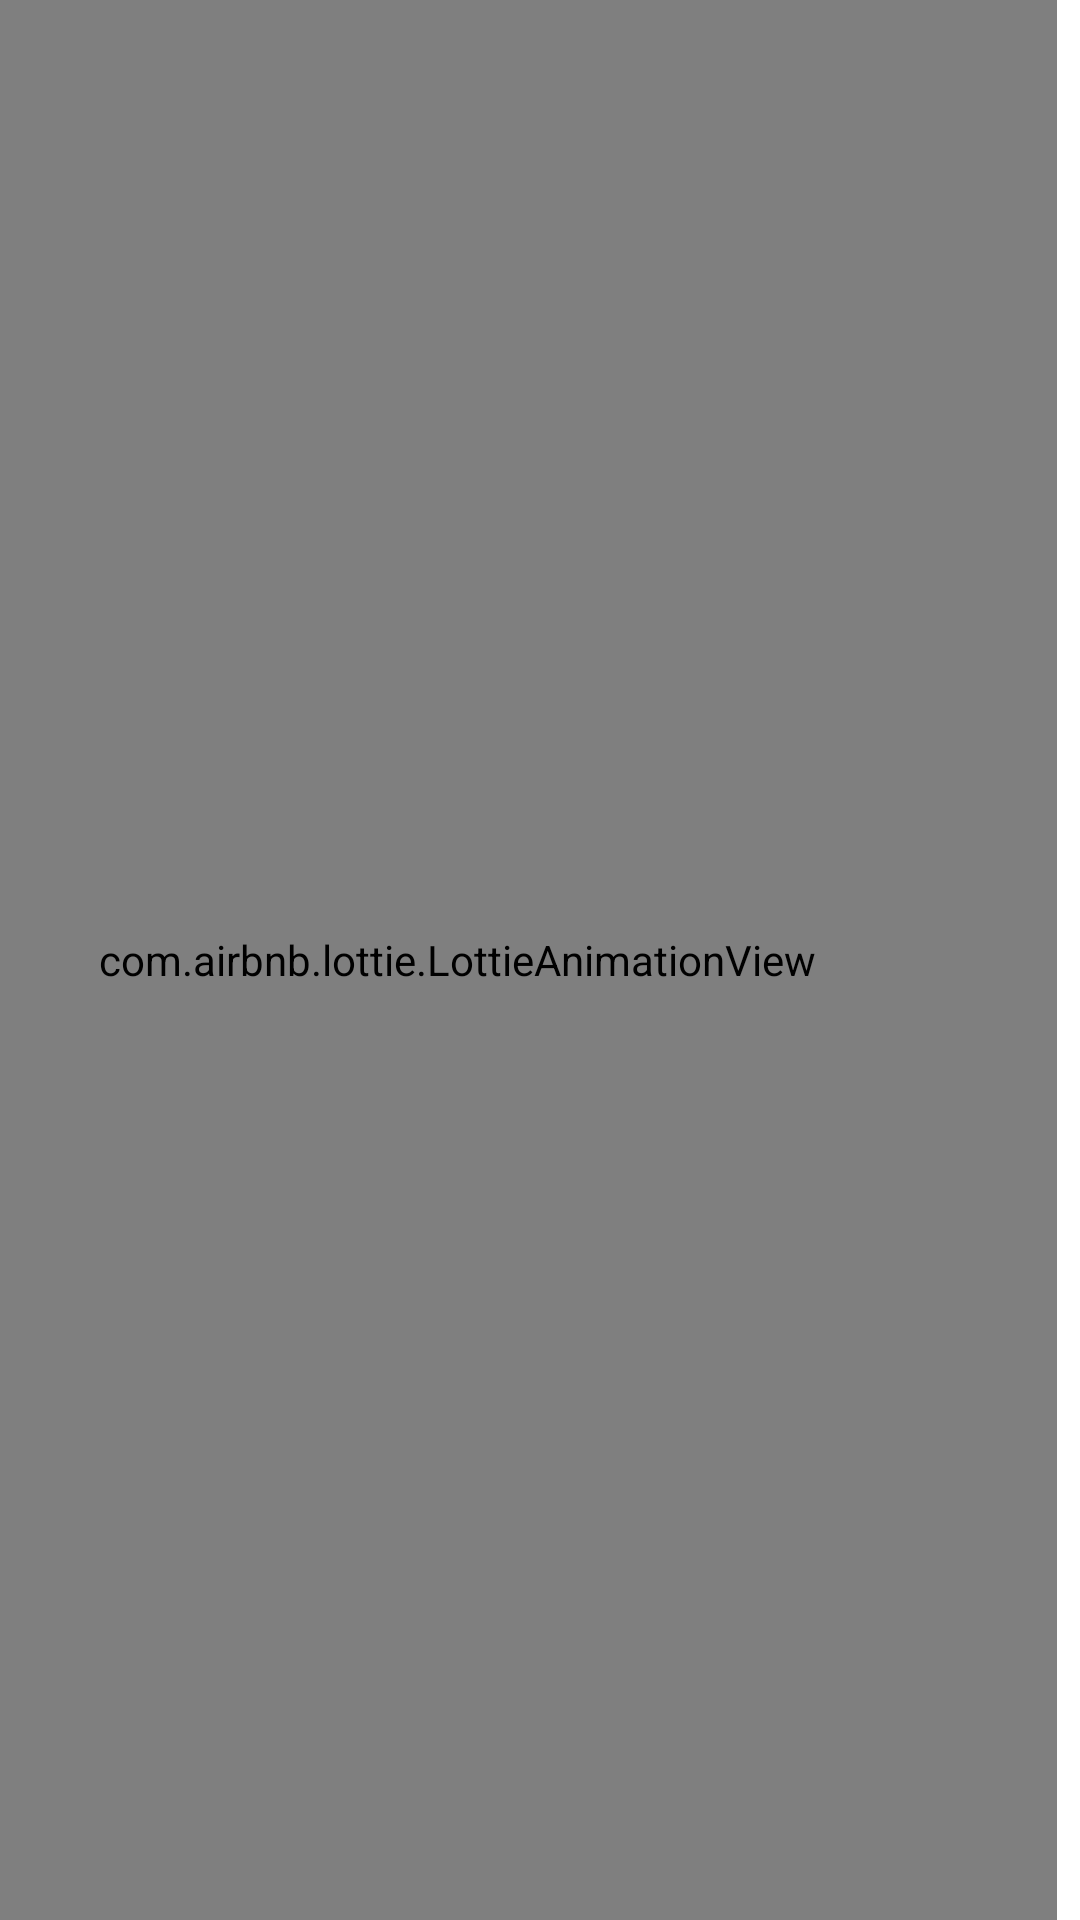

Reconstruct the res/layout file that produces this screen, plus the resources it refers to.
<!-- AndroidManifest.xml: application theme Theme.WearableNotification -->
<!-- res/layout/activity_splash.xml -->
<?xml version="1.0" encoding="utf-8"?>
<androidx.constraintlayout.widget.ConstraintLayout xmlns:android="http://schemas.android.com/apk/res/android"
    xmlns:app="http://schemas.android.com/apk/res-auto"
    xmlns:tools="http://schemas.android.com/tools"
    android:layout_width="match_parent"
    android:layout_height="match_parent"
    android:background="@color/logo_color"
    tools:context=".splash.SplashActivity">

    <ImageView
        android:id="@+id/imageView3"
        android:layout_width="0dp"
        android:layout_height="0dp"
        android:layout_marginStart="8dp"
        android:importantForAccessibility="no"
        app:layout_constraintBottom_toBottomOf="parent"
        app:layout_constraintEnd_toStartOf="@+id/lottie_view_trafficlight"
        app:layout_constraintStart_toStartOf="parent"
        app:layout_constraintTop_toTopOf="parent"
        app:srcCompat="@drawable/app_logo2" />

    <com.airbnb.lottie.LottieAnimationView
        android:id="@+id/lottie_view_trafficlight"
        android:layout_width="400dp"
        android:layout_height="0dp"
        android:layout_marginEnd="8dp"
        app:layout_constraintBottom_toBottomOf="parent"
        app:layout_constraintEnd_toEndOf="parent"
        app:layout_constraintTop_toTopOf="parent"
        app:lottie_autoPlay="true"
        app:lottie_loop="true"
        app:lottie_rawRes="@raw/trafficlightanimation" />

</androidx.constraintlayout.widget.ConstraintLayout>
<!-- resources referenced by this layout -->
<resources>
  <!-- drawable app_logo2: png bitmap (drawable, 602741 bytes) -->
  <style name="Theme.WearableNotification" parent="Theme.MaterialComponents.DayNight.DarkActionBar">
          
          <item name="colorPrimary">@color/orange</item>
          <item name="colorPrimaryVariant">@color/black</item>
          <item name="colorOnPrimary">@color/white</item>
          
          <item name="colorSecondary">@color/teal_200</item>
          <item name="colorSecondaryVariant">@color/teal_700</item>
          <item name="colorOnSecondary">@color/black</item>
          
          <item name="android:statusBarColor" tools:targetApi="l">?attr/colorPrimaryVariant</item>
          
      </style>
  <color name="black">#FF000000</color>
  <color name="white">#FFFFFFFF</color>
  <color name="teal_200">#FF03DAC5</color>
  <color name="teal_700">#FF018786</color>
</resources>
